Labelled photos from "processed", an image-classification folder in Diyaa-123/AutoYeildAI. The possible labels are: center defect, edge ring defect, local defect, clean wafer, random defect, scratch defect.

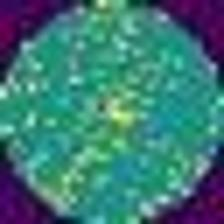
Label: center defect

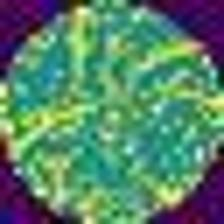
Label: scratch defect

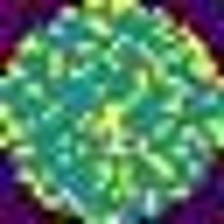
Label: center defect

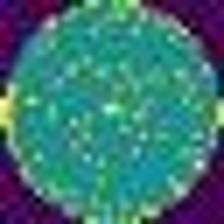
Label: clean wafer

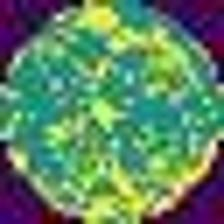
Label: random defect

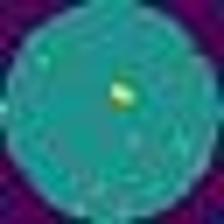
Label: local defect
